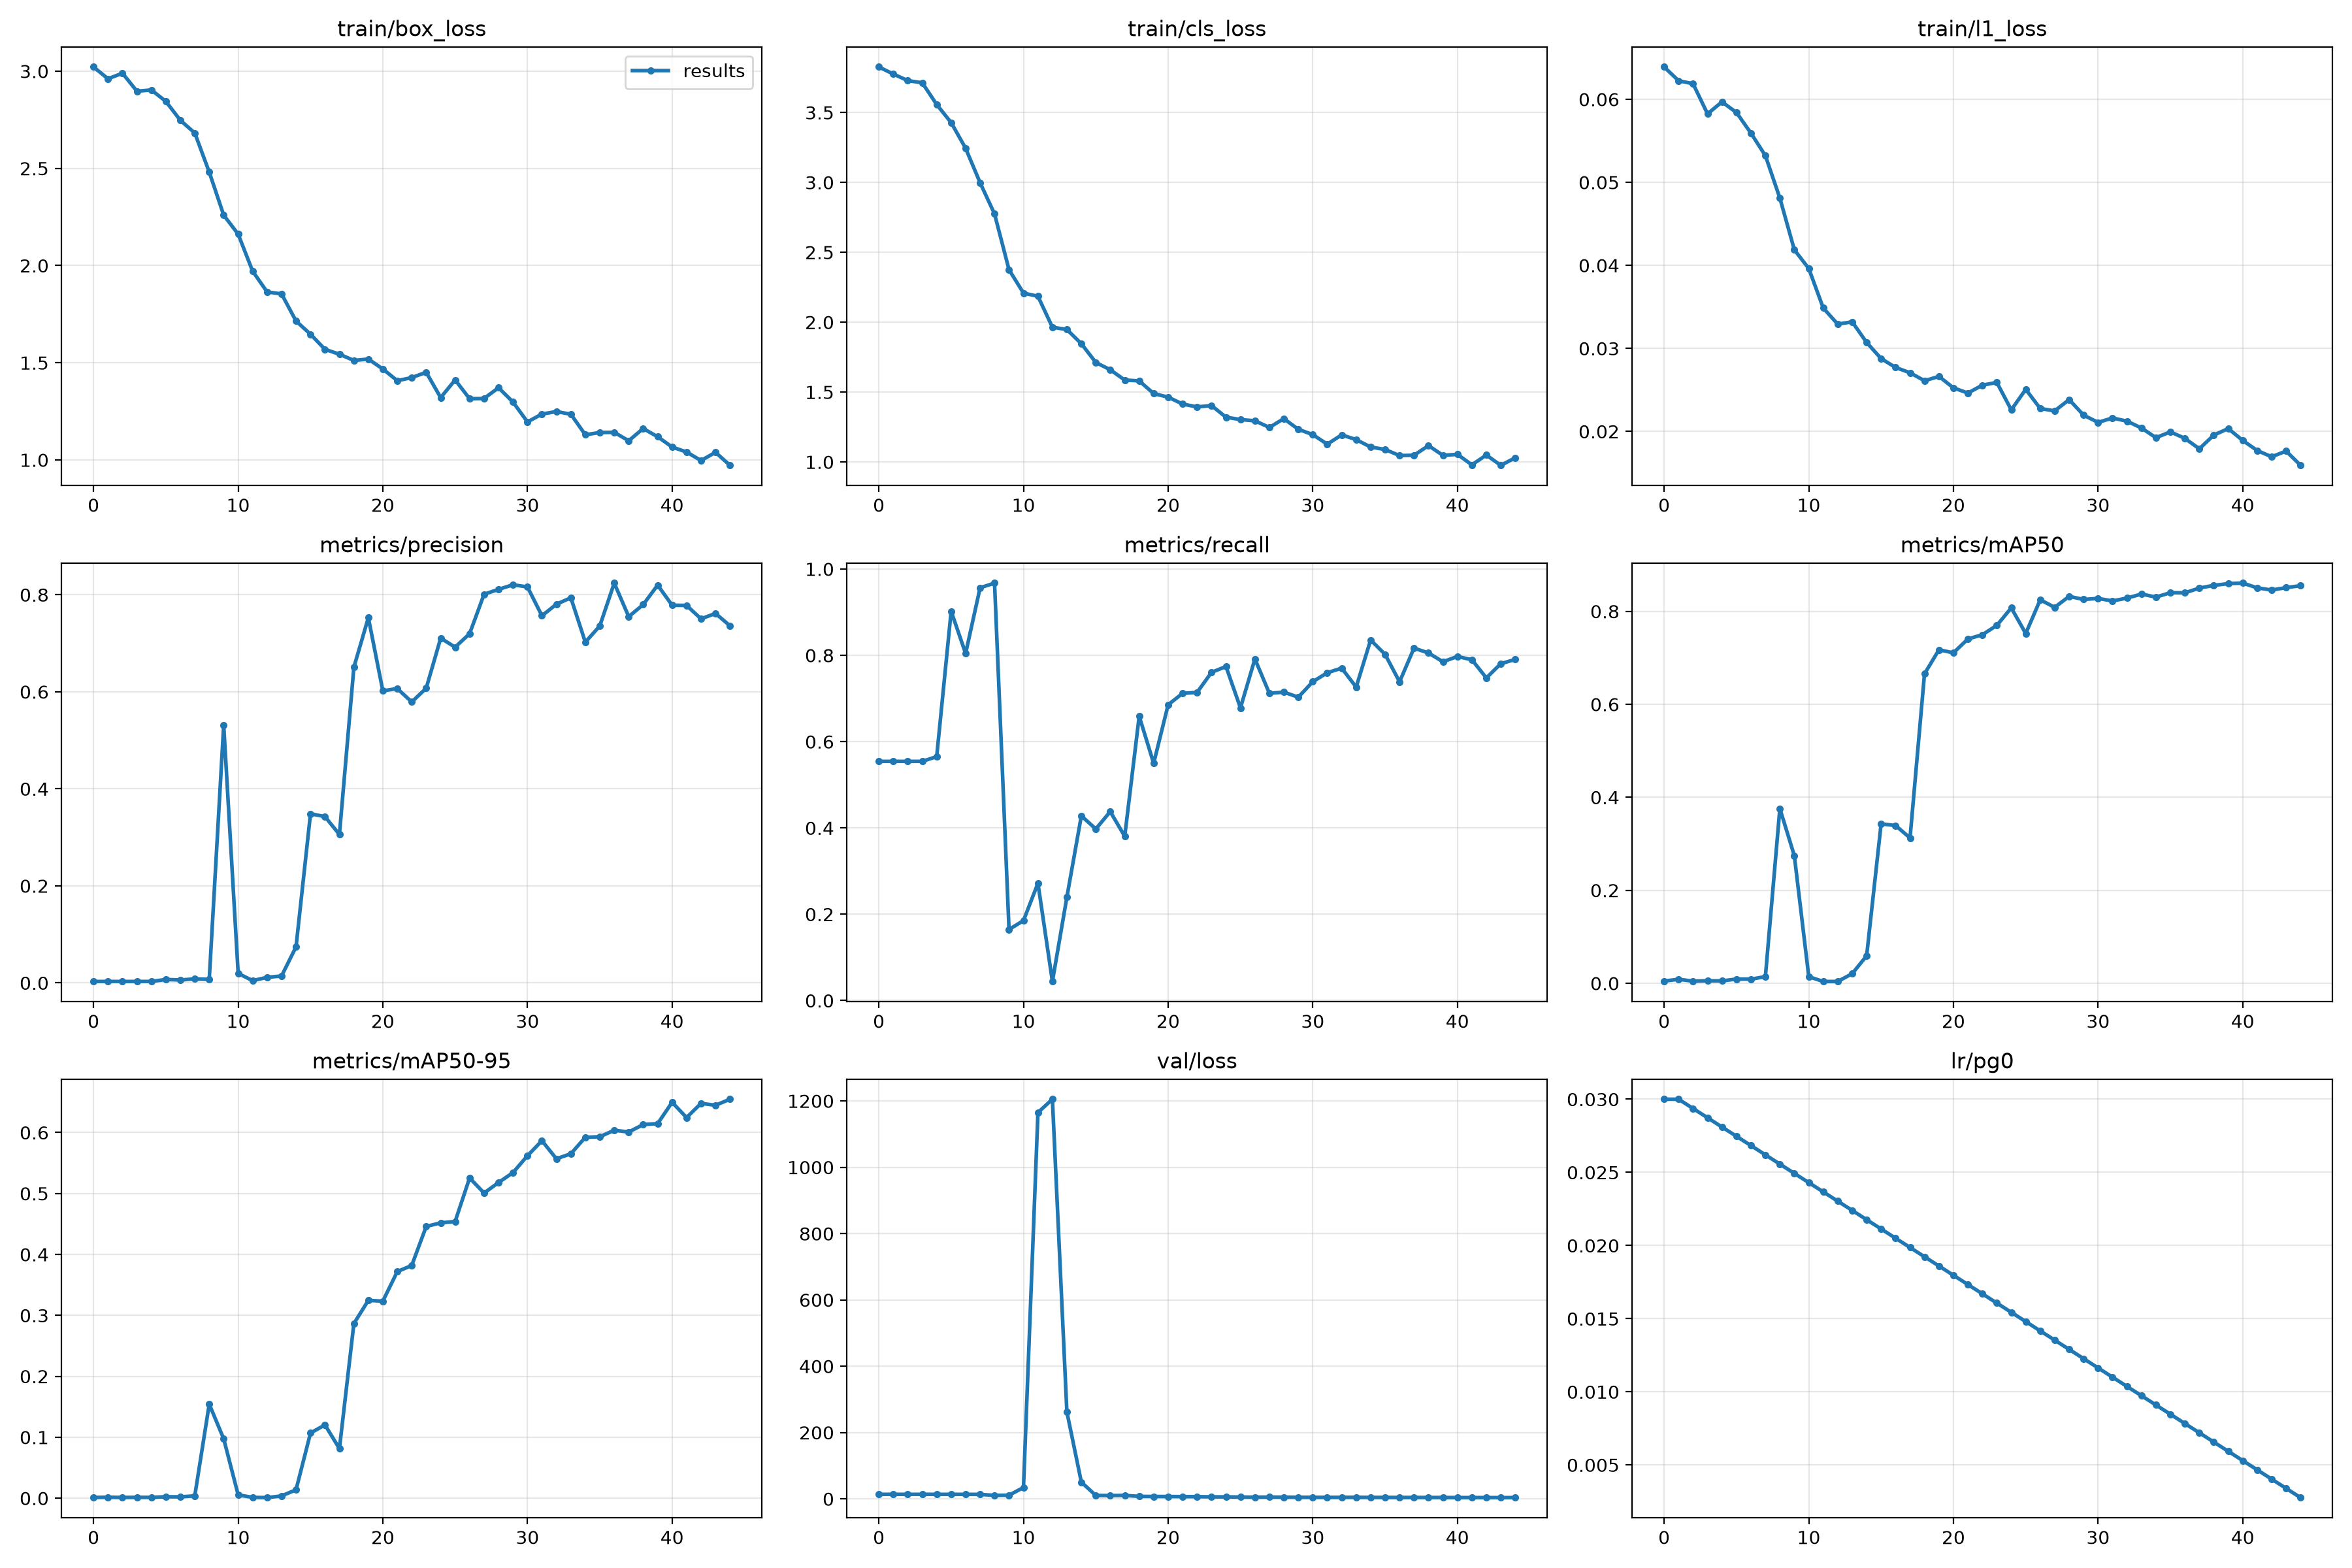

The file beside this chart, header and first rows:
epoch, train/box_loss, train/cls_loss, train/l1_loss, metrics/precision, metrics/recall, metrics/mAP50, metrics/mAP50-95, val/loss, lr/pg0, lr/pg1, lr/pg2, lr/pg3, lr/pg4, lr/pg5, lr/pg6, lr/pg7
0, 3.022, 3.826, 0.06389, 0.00286, 0.5543, 0.00476, 0.00112, 13.66, 0.03, 0.01, 0.03, 0.01, 0.03, 0.01, 0.03, 0.01
1, 2.961, 3.775, 0.06223, 0.00286, 0.5543, 0.008572, 0.001521, 13.66, 0.03, 0.01, 0.03, 0.01, 0.03, 0.01, 0.03, 0.01
2, 2.99, 3.728, 0.06187, 0.00286, 0.5543, 0.004538, 0.001162, 13.66, 0.02937, 0.009789, 0.02937, 0.009789, 0.02937, 0.009789, 0.02937, 0.009789
3, 2.897, 3.713, 0.05825, 0.002851, 0.5543, 0.00534, 0.001352, 13.65, 0.02873, 0.009578, 0.02873, 0.009578, 0.02873, 0.009578, 0.02873, 0.009578
4, 2.903, 3.557, 0.05969, 0.00294, 0.5652, 0.005088, 0.001284, 13.64, 0.0281, 0.009367, 0.0281, 0.009367, 0.0281, 0.009367, 0.0281, 0.009367
5, 2.845, 3.427, 0.05841, 0.007015, 0.9022, 0.009048, 0.002298, 13.62, 0.02747, 0.009156, 0.02747, 0.009156, 0.02747, 0.009156, 0.02747, 0.009156
6, 2.747, 3.244, 0.05593, 0.005957, 0.8043, 0.008858, 0.002187, 13.59, 0.02683, 0.008944, 0.02683, 0.008944, 0.02683, 0.008944, 0.02683, 0.008944
7, 2.682, 2.998, 0.05321, 0.008183, 0.9565, 0.01423, 0.003743, 13.47, 0.0262, 0.008733, 0.0262, 0.008733, 0.0262, 0.008733, 0.0262, 0.008733
8, 2.481, 2.774, 0.0481, 0.007217, 0.9674, 0.3757, 0.1543, 10.56, 0.02557, 0.008522, 0.02557, 0.008522, 0.02557, 0.008522, 0.02557, 0.008522
9, 2.259, 2.376, 0.04188, 0.5312, 0.1647, 0.2745, 0.09734, 11.01, 0.02493, 0.008311, 0.02493, 0.008311, 0.02493, 0.008311, 0.02493, 0.008311
10, 2.161, 2.208, 0.03961, 0.01948, 0.1853, 0.01414, 0.005351, 34.24, 0.0243, 0.0081, 0.0243, 0.0081, 0.0243, 0.0081, 0.0243, 0.0081
11, 1.971, 2.185, 0.03486, 0.004644, 0.272, 0.003815, 0.001277, 1165, 0.02367, 0.007889, 0.02367, 0.007889, 0.02367, 0.007889, 0.02367, 0.007889
12, 1.864, 1.964, 0.03292, 0.01142, 0.0442, 0.003808, 0.0008858, 1205, 0.02303, 0.007678, 0.02303, 0.007678, 0.02303, 0.007678, 0.02303, 0.007678
13, 1.854, 1.948, 0.0332, 0.01419, 0.2396, 0.02059, 0.003693, 262.3, 0.0224, 0.007467, 0.0224, 0.007467, 0.0224, 0.007467, 0.0224, 0.007467
14, 1.715, 1.846, 0.03071, 0.07422, 0.428, 0.05908, 0.01375, 50.49, 0.02177, 0.007256, 0.02177, 0.007256, 0.02177, 0.007256, 0.02177, 0.007256
15, 1.647, 1.712, 0.02877, 0.3485, 0.3977, 0.3428, 0.1068, 10.28, 0.02113, 0.007044, 0.02113, 0.007044, 0.02113, 0.007044, 0.02113, 0.007044
16, 1.569, 1.66, 0.0277, 0.3427, 0.4379, 0.3393, 0.1203, 9.903, 0.0205, 0.006833, 0.0205, 0.006833, 0.0205, 0.006833, 0.0205, 0.006833
17, 1.544, 1.586, 0.02706, 0.3059, 0.3806, 0.3125, 0.0813, 10.32, 0.01987, 0.006622, 0.01987, 0.006622, 0.01987, 0.006622, 0.01987, 0.006622
18, 1.512, 1.58, 0.0261, 0.6505, 0.659, 0.6656, 0.2866, 7.509, 0.01923, 0.006411, 0.01923, 0.006411, 0.01923, 0.006411, 0.01923, 0.006411
19, 1.519, 1.489, 0.02662, 0.7527, 0.5498, 0.7173, 0.3247, 7.213, 0.0186, 0.0062, 0.0186, 0.0062, 0.0186, 0.0062, 0.0186, 0.0062
20, 1.468, 1.464, 0.02524, 0.602, 0.6854, 0.7107, 0.3233, 7.058, 0.01797, 0.005989, 0.01797, 0.005989, 0.01797, 0.005989, 0.01797, 0.005989
21, 1.408, 1.415, 0.02462, 0.6066, 0.712, 0.7405, 0.3718, 6.83, 0.01733, 0.005778, 0.01733, 0.005778, 0.01733, 0.005778, 0.01733, 0.005778
22, 1.423, 1.394, 0.02557, 0.5789, 0.7139, 0.7497, 0.3819, 6.688, 0.0167, 0.005567, 0.0167, 0.005567, 0.0167, 0.005567, 0.0167, 0.005567
23, 1.451, 1.404, 0.0259, 0.6073, 0.7605, 0.7697, 0.4459, 6.084, 0.01607, 0.005356, 0.01607, 0.005356, 0.01607, 0.005356, 0.01607, 0.005356
24, 1.321, 1.32, 0.0226, 0.7105, 0.7741, 0.8074, 0.4518, 5.928, 0.01543, 0.005144, 0.01543, 0.005144, 0.01543, 0.005144, 0.01543, 0.005144
25, 1.412, 1.303, 0.02507, 0.692, 0.6782, 0.7522, 0.4541, 5.436, 0.0148, 0.004933, 0.0148, 0.004933, 0.0148, 0.004933, 0.0148, 0.004933
26, 1.315, 1.295, 0.02276, 0.7196, 0.7915, 0.8248, 0.5255, 5.017, 0.01417, 0.004722, 0.01417, 0.004722, 0.01417, 0.004722, 0.01417, 0.004722
27, 1.316, 1.247, 0.02247, 0.8009, 0.7119, 0.8086, 0.5007, 5.314, 0.01353, 0.004511, 0.01353, 0.004511, 0.01353, 0.004511, 0.01353, 0.004511
28, 1.372, 1.31, 0.02383, 0.8111, 0.7147, 0.8321, 0.5179, 5.084, 0.0129, 0.0043, 0.0129, 0.0043, 0.0129, 0.0043, 0.0129, 0.0043
29, 1.298, 1.234, 0.02196, 0.8205, 0.703, 0.8256, 0.5343, 4.755, 0.01227, 0.004089, 0.01227, 0.004089, 0.01227, 0.004089, 0.01227, 0.004089
30, 1.195, 1.196, 0.02109, 0.8161, 0.7388, 0.8277, 0.5619, 4.62, 0.01163, 0.003878, 0.01163, 0.003878, 0.01163, 0.003878, 0.01163, 0.003878
31, 1.236, 1.127, 0.02162, 0.7567, 0.7597, 0.8224, 0.5866, 4.404, 0.011, 0.003667, 0.011, 0.003667, 0.011, 0.003667, 0.011, 0.003667
32, 1.249, 1.194, 0.02123, 0.7804, 0.7703, 0.8285, 0.557, 4.595, 0.01037, 0.003456, 0.01037, 0.003456, 0.01037, 0.003456, 0.01037, 0.003456
33, 1.235, 1.16, 0.02041, 0.7937, 0.7263, 0.8371, 0.5652, 4.653, 0.009733, 0.003244, 0.009733, 0.003244, 0.009733, 0.003244, 0.009733, 0.003244
34, 1.129, 1.107, 0.01925, 0.7022, 0.8355, 0.8306, 0.5922, 4.342, 0.0091, 0.003033, 0.0091, 0.003033, 0.0091, 0.003033, 0.0091, 0.003033
35, 1.141, 1.09, 0.01994, 0.7357, 0.8022, 0.84, 0.5931, 4.335, 0.008467, 0.002822, 0.008467, 0.002822, 0.008467, 0.002822, 0.008467, 0.002822
36, 1.142, 1.046, 0.01916, 0.824, 0.7386, 0.8398, 0.6038, 4.159, 0.007833, 0.002611, 0.007833, 0.002611, 0.007833, 0.002611, 0.007833, 0.002611
37, 1.099, 1.048, 0.01791, 0.7549, 0.8167, 0.8499, 0.6009, 4.17, 0.0072, 0.0024, 0.0072, 0.0024, 0.0072, 0.0024, 0.0072, 0.0024
38, 1.162, 1.117, 0.01955, 0.7796, 0.8055, 0.8558, 0.6131, 4.115, 0.006567, 0.002189, 0.006567, 0.002189, 0.006567, 0.002189, 0.006567, 0.002189
39, 1.119, 1.047, 0.02034, 0.8199, 0.7851, 0.8595, 0.6146, 4.059, 0.005933, 0.001978, 0.005933, 0.001978, 0.005933, 0.001978, 0.005933, 0.001978
40, 1.066, 1.055, 0.01891, 0.7784, 0.7973, 0.8607, 0.6496, 3.781, 0.0053, 0.001767, 0.0053, 0.001767, 0.0053, 0.001767, 0.0053, 0.001767
41, 1.041, 0.9795, 0.0177, 0.778, 0.7898, 0.8505, 0.6245, 3.86, 0.004667, 0.001556, 0.004667, 0.001556, 0.004667, 0.001556, 0.004667, 0.001556
42, 0.9966, 1.05, 0.01695, 0.7503, 0.7476, 0.8458, 0.6479, 3.754, 0.004033, 0.001344, 0.004033, 0.001344, 0.004033, 0.001344, 0.004033, 0.001344
43, 1.039, 0.9758, 0.01763, 0.7614, 0.7807, 0.8509, 0.6448, 3.746, 0.0034, 0.001133, 0.0034, 0.001133, 0.0034, 0.001133, 0.0034, 0.001133
44, 0.9721, 1.03, 0.01591, 0.736, 0.7905, 0.8551, 0.6547, 3.712, 0.002767, 0.0009222, 0.002767, 0.0009222, 0.002767, 0.0009222, 0.002767, 0.0009222
